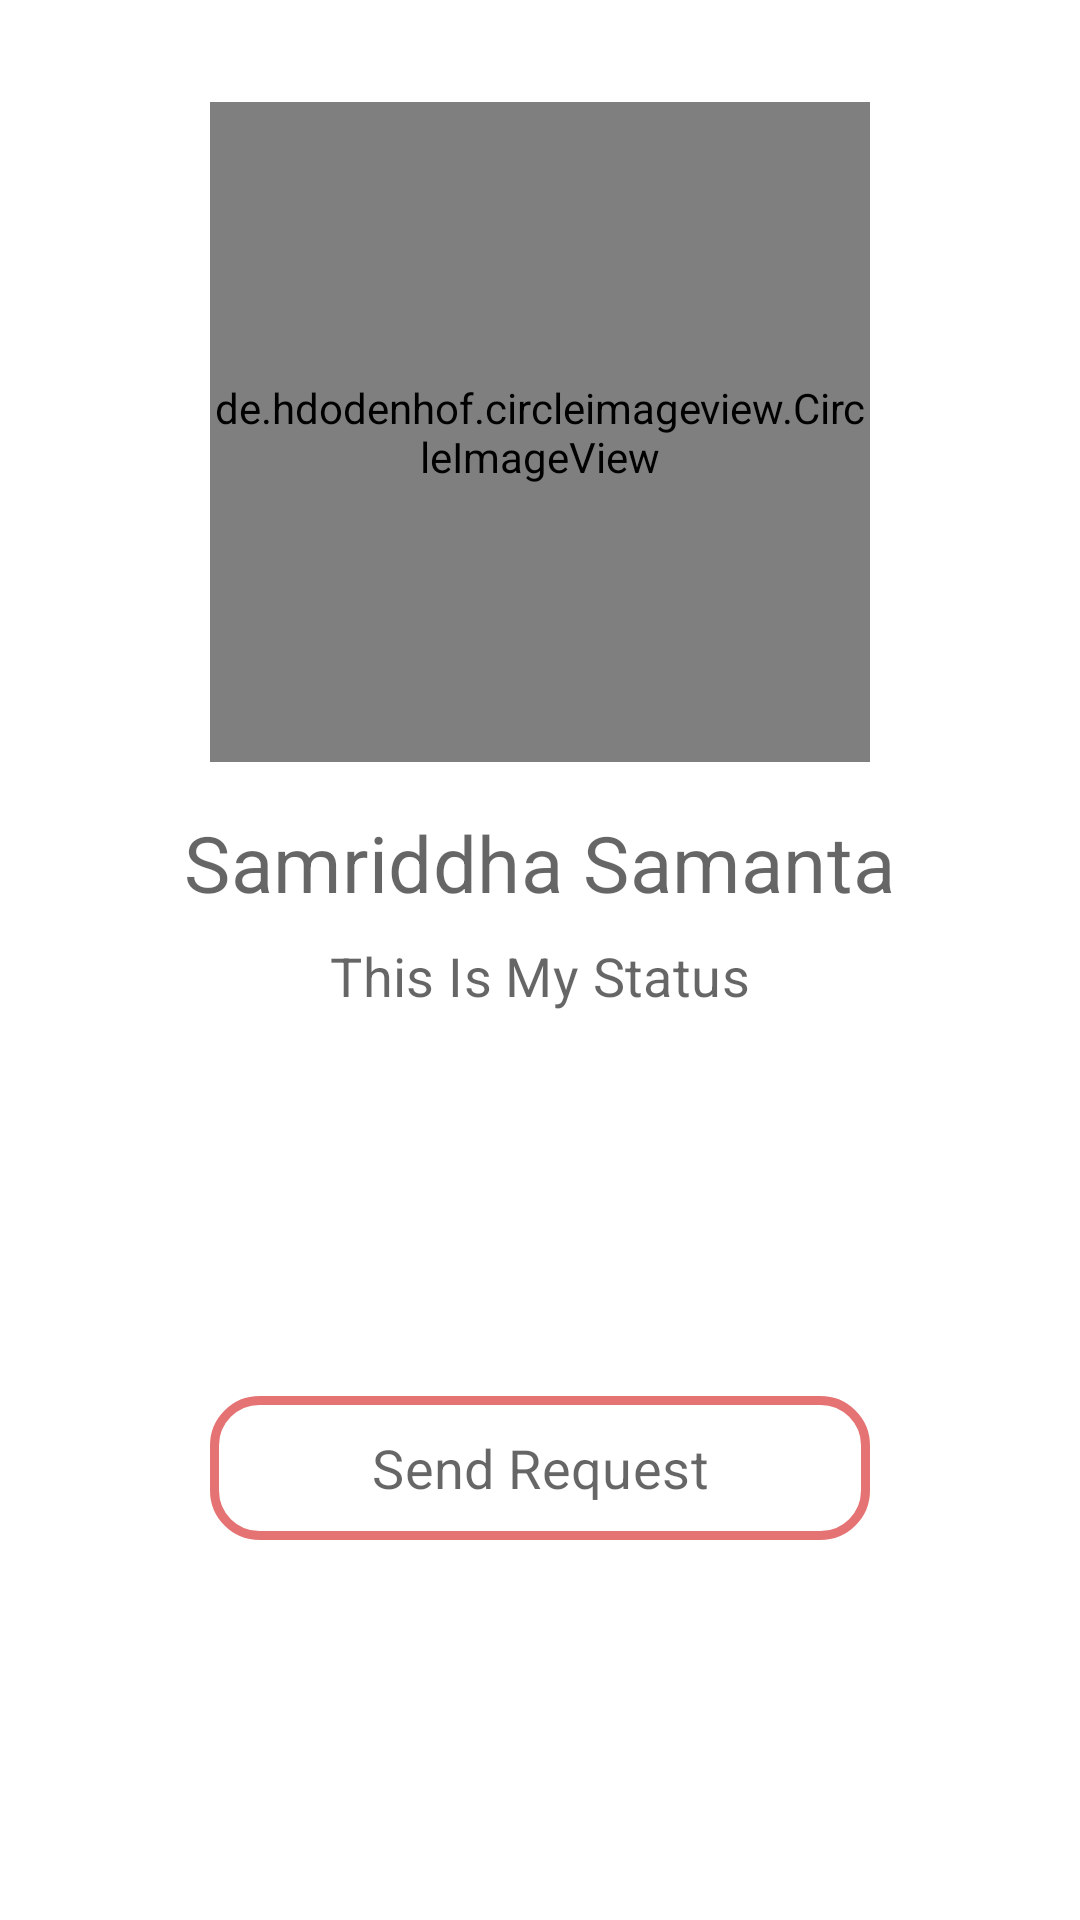

The Android layout XML behind this screen, and the referenced resources:
<!-- AndroidManifest.xml: application theme AppTheme -->
<!-- res/layout/activity_user_profile.xml -->
<?xml version="1.0" encoding="utf-8"?>
<androidx.constraintlayout.widget.ConstraintLayout xmlns:android="http://schemas.android.com/apk/res/android"
    xmlns:app="http://schemas.android.com/apk/res-auto"
    xmlns:tools="http://schemas.android.com/tools"
    android:layout_width="match_parent"
    android:layout_height="match_parent"
    tools:context=".ui.UserProfileActivity">

    <de.hdodenhof.circleimageview.CircleImageView
        android:id="@+id/ivUserProfileImage"
        android:layout_width="220dp"
        android:layout_height="220dp"
        android:layout_marginBottom="8dp"
        android:src="@drawable/default_profile_image"
        app:civ_border_color="@color/colorPrimary"
        app:civ_border_width="5dp"
        app:layout_constraintBottom_toTopOf="@+id/tvUserProfileName"
        app:layout_constraintEnd_toEndOf="parent"
        app:layout_constraintStart_toStartOf="parent"
        app:layout_constraintTop_toTopOf="parent"
        app:layout_constraintVertical_bias="0.35000002"
        app:layout_constraintVertical_chainStyle="packed" />

    <TextView
        android:id="@+id/tvUserProfileName"
        android:layout_width="wrap_content"
        android:layout_height="wrap_content"
        android:layout_marginTop="8dp"
        android:text="Samriddha Samanta"
        android:textAppearance="@style/TextStyleMedium"
        android:textSize="26sp"
        app:layout_constraintBottom_toTopOf="@+id/tvUserProfileAbout"
        app:layout_constraintEnd_toEndOf="parent"
        app:layout_constraintStart_toStartOf="parent"
        app:layout_constraintTop_toBottomOf="@+id/ivUserProfileImage" />

    <TextView
        android:id="@+id/tvUserProfileAbout"
        android:layout_width="wrap_content"
        android:layout_height="wrap_content"
        android:layout_marginTop="8dp"
        android:layout_marginBottom="64dp"
        android:text="This Is My Status"
        android:textAppearance="@style/TextStyleSmall"
        android:textSize="18sp"
        app:layout_constraintBottom_toTopOf="@+id/btnUserProfileSendReq"
        app:layout_constraintEnd_toEndOf="parent"
        app:layout_constraintStart_toStartOf="parent"
        app:layout_constraintTop_toBottomOf="@+id/tvUserProfileName" />

    <Button
        android:id="@+id/btnUserProfileSendReq"
        android:layout_width="0dp"
        android:layout_height="wrap_content"
        android:layout_marginTop="64dp"
        android:background="@drawable/edt_txt_bg"
        android:text="Send Request"
        android:textAppearance="@style/TextStyleMedium"
        app:layout_constraintBottom_toTopOf="@+id/btnUserProfileRejectReq"
        app:layout_constraintEnd_toEndOf="@+id/ivUserProfileImage"
        app:layout_constraintStart_toStartOf="@+id/ivUserProfileImage"
        app:layout_constraintTop_toBottomOf="@+id/tvUserProfileAbout" />

    <Button
        android:id="@+id/btnUserProfileRejectReq"
        android:layout_width="0dp"
        android:layout_height="wrap_content"
        android:layout_marginTop="16dp"
        android:background="@drawable/edt_txt_bg"
        android:text="Reject Request"
        android:visibility="invisible"
        android:textAppearance="@style/TextStyleMedium"
        app:layout_constraintBottom_toBottomOf="parent"
        app:layout_constraintEnd_toEndOf="@+id/btnUserProfileSendReq"
        app:layout_constraintStart_toStartOf="@+id/btnUserProfileSendReq"
        app:layout_constraintTop_toBottomOf="@+id/btnUserProfileSendReq" />

</androidx.constraintlayout.widget.ConstraintLayout>
<!-- resources referenced by this layout -->
<resources>
  <color name="colorPrimary">#E57373</color>
  <!-- drawable edt_txt_bg (drawable) -->
  <?xml version="1.0" encoding="utf-8"?>
  <shape xmlns:android="http://schemas.android.com/apk/res/android">
  
      <stroke
          android:color="@color/colorPrimary"
          android:width="3dp">
      </stroke>
      <corners
          android:bottomLeftRadius="15dp"
          android:bottomRightRadius="15dp"
          android:topRightRadius="15dp"
          android:topLeftRadius="15dp"
          />
  
  
  </shape>
  <style name="TextStyleMedium" parent="TextAppearance.MaterialComponents.Headline4">
          <item name="android:textSize">18sp</item>
          <item name="fontFamily">@font/montserrat_medium</item>
          <item name="android:textColor">@color/textColorBlack2</item>
          <item name="android:textColorHint">@color/textColorBlack3</item>
          <item name="textAllCaps">false</item>
      </style>
  <style name="TextStyleSmall" parent="TextAppearance.MaterialComponents.Headline4">
          <item name="android:textSize">14sp</item>
          <item name="fontFamily">@font/montserrat_regular</item>
          <item name="android:textColor">@color/textColorBlack2</item>
          <item name="android:textColorHint">@color/textColorBlack3</item>
          <item name="textAllCaps">false</item>
      </style>
  <style name="AppTheme" parent="Theme.MaterialComponents.DayNight.NoActionBar">
          
          <item name="colorPrimary">@color/colorPrimary</item>
          <item name="colorPrimaryDark">@color/colorPrimaryDark</item>
          <item name="colorAccent">@color/colorAccent</item>
          <item name="android:colorBackground">@color/white</item>
          <item name="android:textColorPrimary">@color/textColorBlack2</item>
          <item name="android:textColorSecondary">@color/textColorBlack3</item>
  
          
          <item name="toolbarStyle">@style/AppTheme.ToolbarStyle</item>
          <item name="colorSurface">@color/colorPrimary</item>
  
          
          <item name="tabStyle">@style/AppTabLayout</item>
      </style>
  <color name="textColorBlack2">#99000000</color>
  <color name="textColorBlack3">#61000000</color>
  <color name="colorPrimaryDark">#E57373</color>
  <color name="colorAccent">#26A69A</color>
  <color name="white">#FFFFFF</color>
  <style name="AppTheme.ToolbarStyle" parent="Widget.MaterialComponents.Toolbar">
  
          <item name="titleTextAppearance">@style/CustomTitleTextAppearance</item>
          <item name="subtitleTextAppearance">@style/CustomSubTitleTextAppearance</item>
          <item name="titleTextColor">@color/textColorBlack2</item>
          <item name="subtitleTextColor">@color/textColorBlack3</item>
  
      </style>
  <style name="AppTabLayout" parent="Widget.MaterialComponents.TabLayout">
  
          <item name="tabIndicatorHeight">3dp</item>
          <item name="tabPaddingStart">6dp</item>
          <item name="tabPaddingEnd">6dp</item>
          <item name="tabBackground">@color/textColorWhite1</item>
          <item name="tabIndicatorColor">?attr/colorPrimary</item>
          <item name="tabSelectedTextColor">@color/colorPrimary</item>
          <item name="tabTextAppearance">@style/CustomSubTitleTextAppearance</item>
          <item name="tabTextColor">@color/textColorBlack2</item>
          <item name="tabIconTint">@color/textColorBlack2</item>
  
      </style>
  <style name="CustomTitleTextAppearance" parent="TextAppearance.Widget.AppCompat.Toolbar.Title">
          <item name="android:textSize">22sp</item>
          <item name="fontFamily">@font/poppin_semibolditalic</item>
  
  
      </style>
  <style name="CustomSubTitleTextAppearance" parent="TextAppearance.Widget.AppCompat.Toolbar.Subtitle">
          <item name="android:textSize">18sp</item>
          <item name="fontFamily">@font/poppins_regular</item>
          <item name="android:textColor">@color/textColorBlack2</item>
      </style>
  <color name="textColorWhite1">#DEFFFFFF</color>
</resources>
